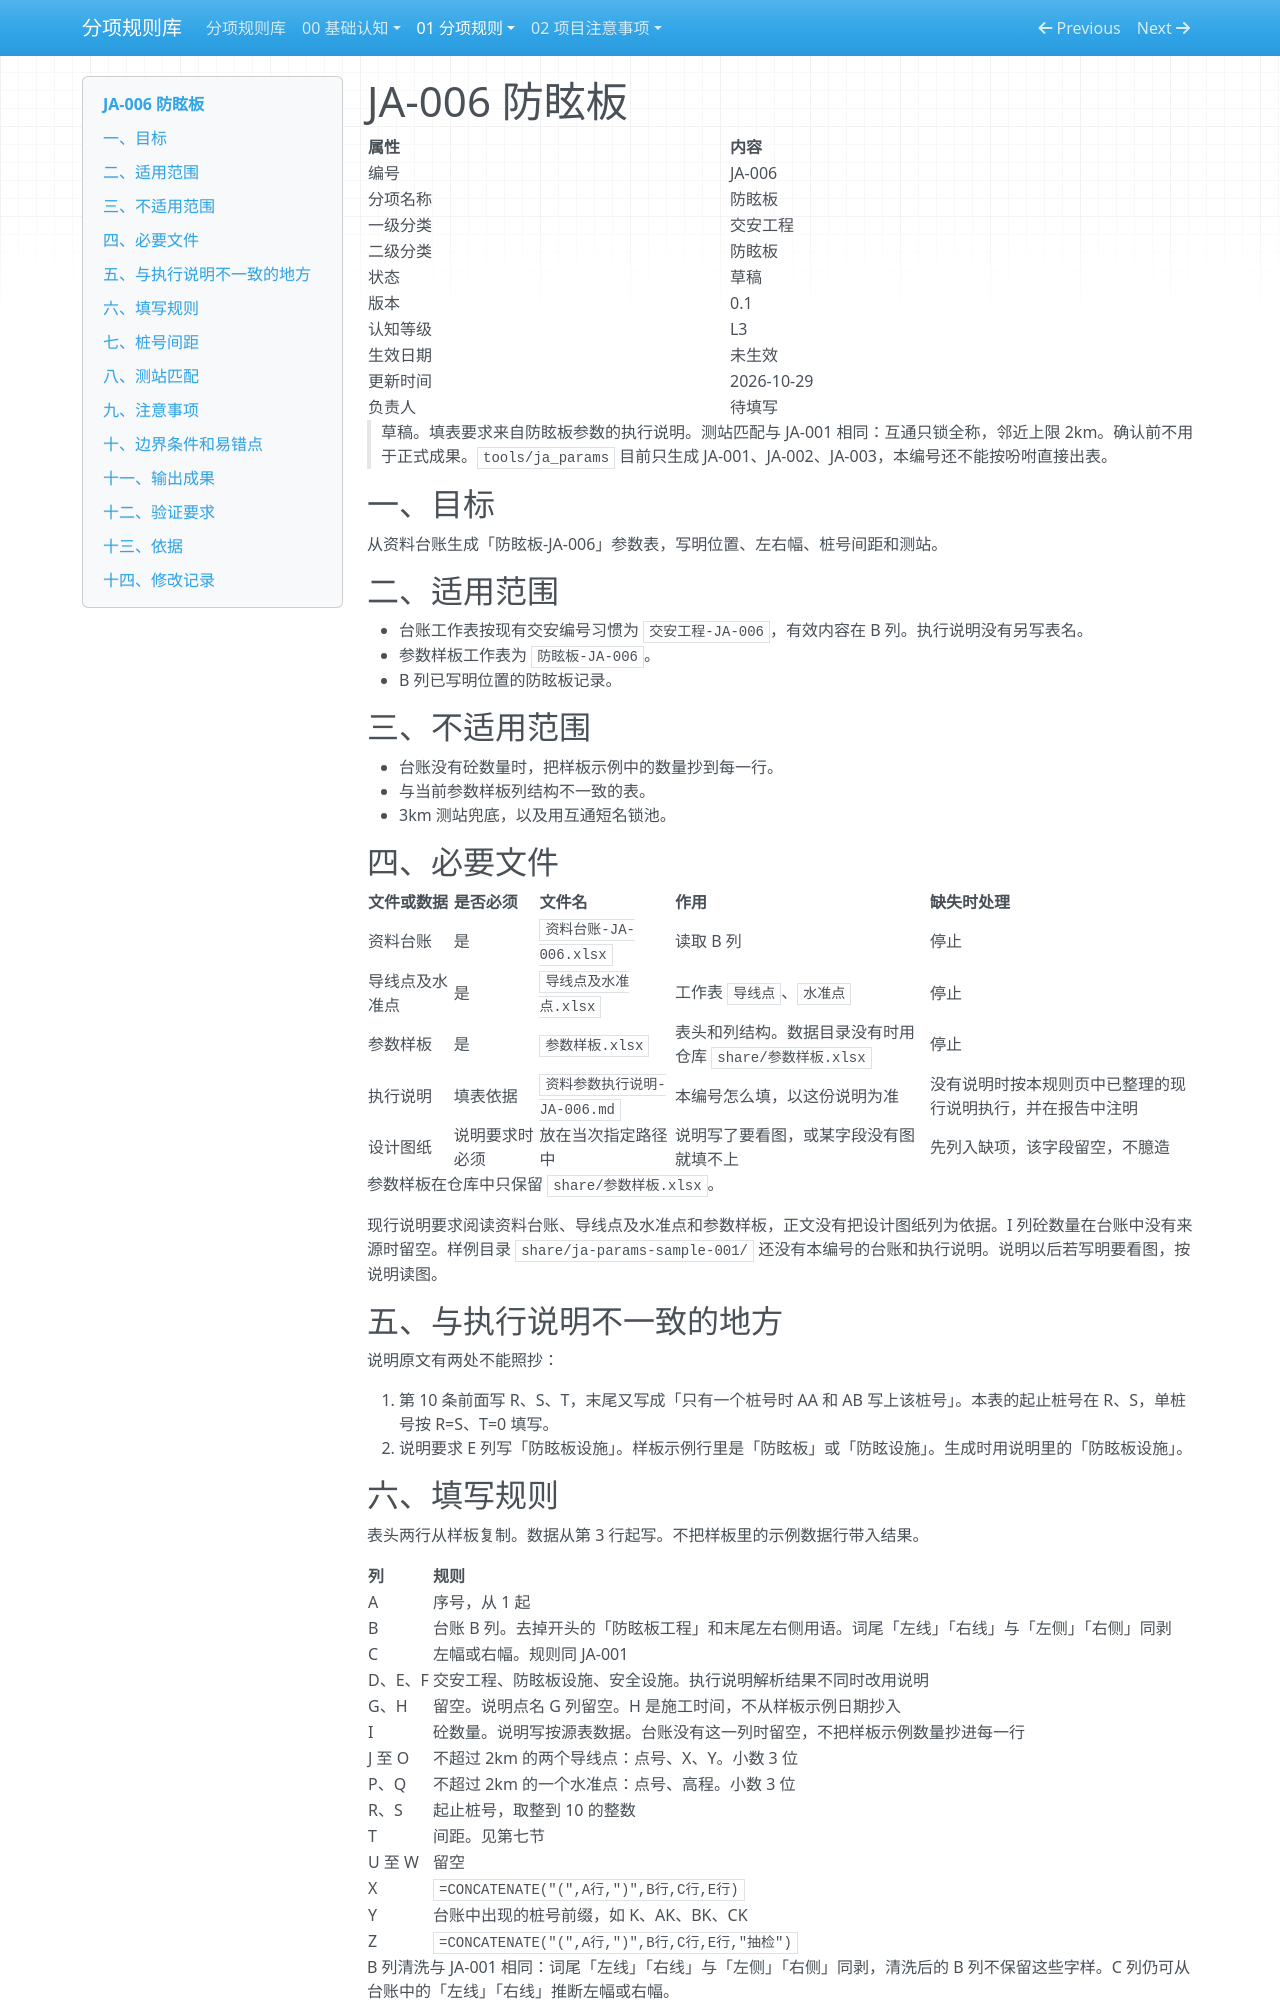

repository: Elvis20230520/road-drainage-rule-library · page: 01-分项规则/02-交安工程/JA-006-防眩板/index.html · generator: mkdocs

# JA-006 防眩板

| 属性 | 内容 |
|---|---|
| 编号 | JA-006 |
| 分项名称 | 防眩板 |
| 一级分类 | 交安工程 |
| 二级分类 | 防眩板 |
| 状态 | 草稿 |
| 版本 | 0.1 |
| 认知等级 | L3 |
| 生效日期 | 未生效 |
| 更新时间 | 2026-10-29 |
| 负责人 | 待填写 |

> 草稿。填表要求来自防眩板参数的执行说明。测站匹配与 JA-001 相同：互通只锁全称，邻近上限 2km。确认前不用于正式成果。`tools/ja_params` 目前只生成 JA-001、JA-002、JA-003，本编号还不能按吩咐直接出表。

## 一、目标

从资料台账生成「防眩板-JA-006」参数表，写明位置、左右幅、桩号间距和测站。

## 二、适用范围

- 台账工作表按现有交安编号习惯为 `交安工程-JA-006`，有效内容在 B 列。执行说明没有另写表名。
- 参数样板工作表为 `防眩板-JA-006`。
- B 列已写明位置的防眩板记录。

## 三、不适用范围

- 台账没有砼数量时，把样板示例中的数量抄到每一行。
- 与当前参数样板列结构不一致的表。
- 3km 测站兜底，以及用互通短名锁池。

## 四、必要文件

| 文件或数据 | 是否必须 | 文件名 | 作用 | 缺失时处理 |
|---|---|---|---|---|
| 资料台账 | 是 | `资料台账-JA-006.xlsx` | 读取 B 列 | 停止 |
| 导线点及水准点 | 是 | `导线点及水准点.xlsx` | 工作表 `导线点`、`水准点` | 停止 |
| 参数样板 | 是 | `参数样板.xlsx` | 表头和列结构。数据目录没有时用仓库 `share/参数样板.xlsx` | 停止 |
| 执行说明 | 填表依据 | `资料参数执行说明-JA-006.md` | 本编号怎么填，以这份说明为准 | 没有说明时按本规则页中已整理的现行说明执行，并在报告中注明 |
| 设计图纸 | 说明要求时必须 | 放在当次指定路径中 | 说明写了要看图，或某字段没有图就填不上 | 先列入缺项，该字段留空，不臆造 |

参数样板在仓库中只保留 `share/参数样板.xlsx`。

现行说明要求阅读资料台账、导线点及水准点和参数样板，正文没有把设计图纸列为依据。I 列砼数量在台账中没有来源时留空。样例目录 `share/ja-params-sample-001/` 还没有本编号的台账和执行说明。说明以后若写明要看图，按说明读图。

## 五、与执行说明不一致的地方

说明原文有两处不能照抄：

1. 第 10 条前面写 R、S、T，末尾又写成「只有一个桩号时 AA 和 AB 写上该桩号」。本表的起止桩号在 R、S，单桩号按 R=S、T=0 填写。
2. 说明要求 E 列写「防眩板设施」。样板示例行里是「防眩板」或「防眩设施」。生成时用说明里的「防眩板设施」。
